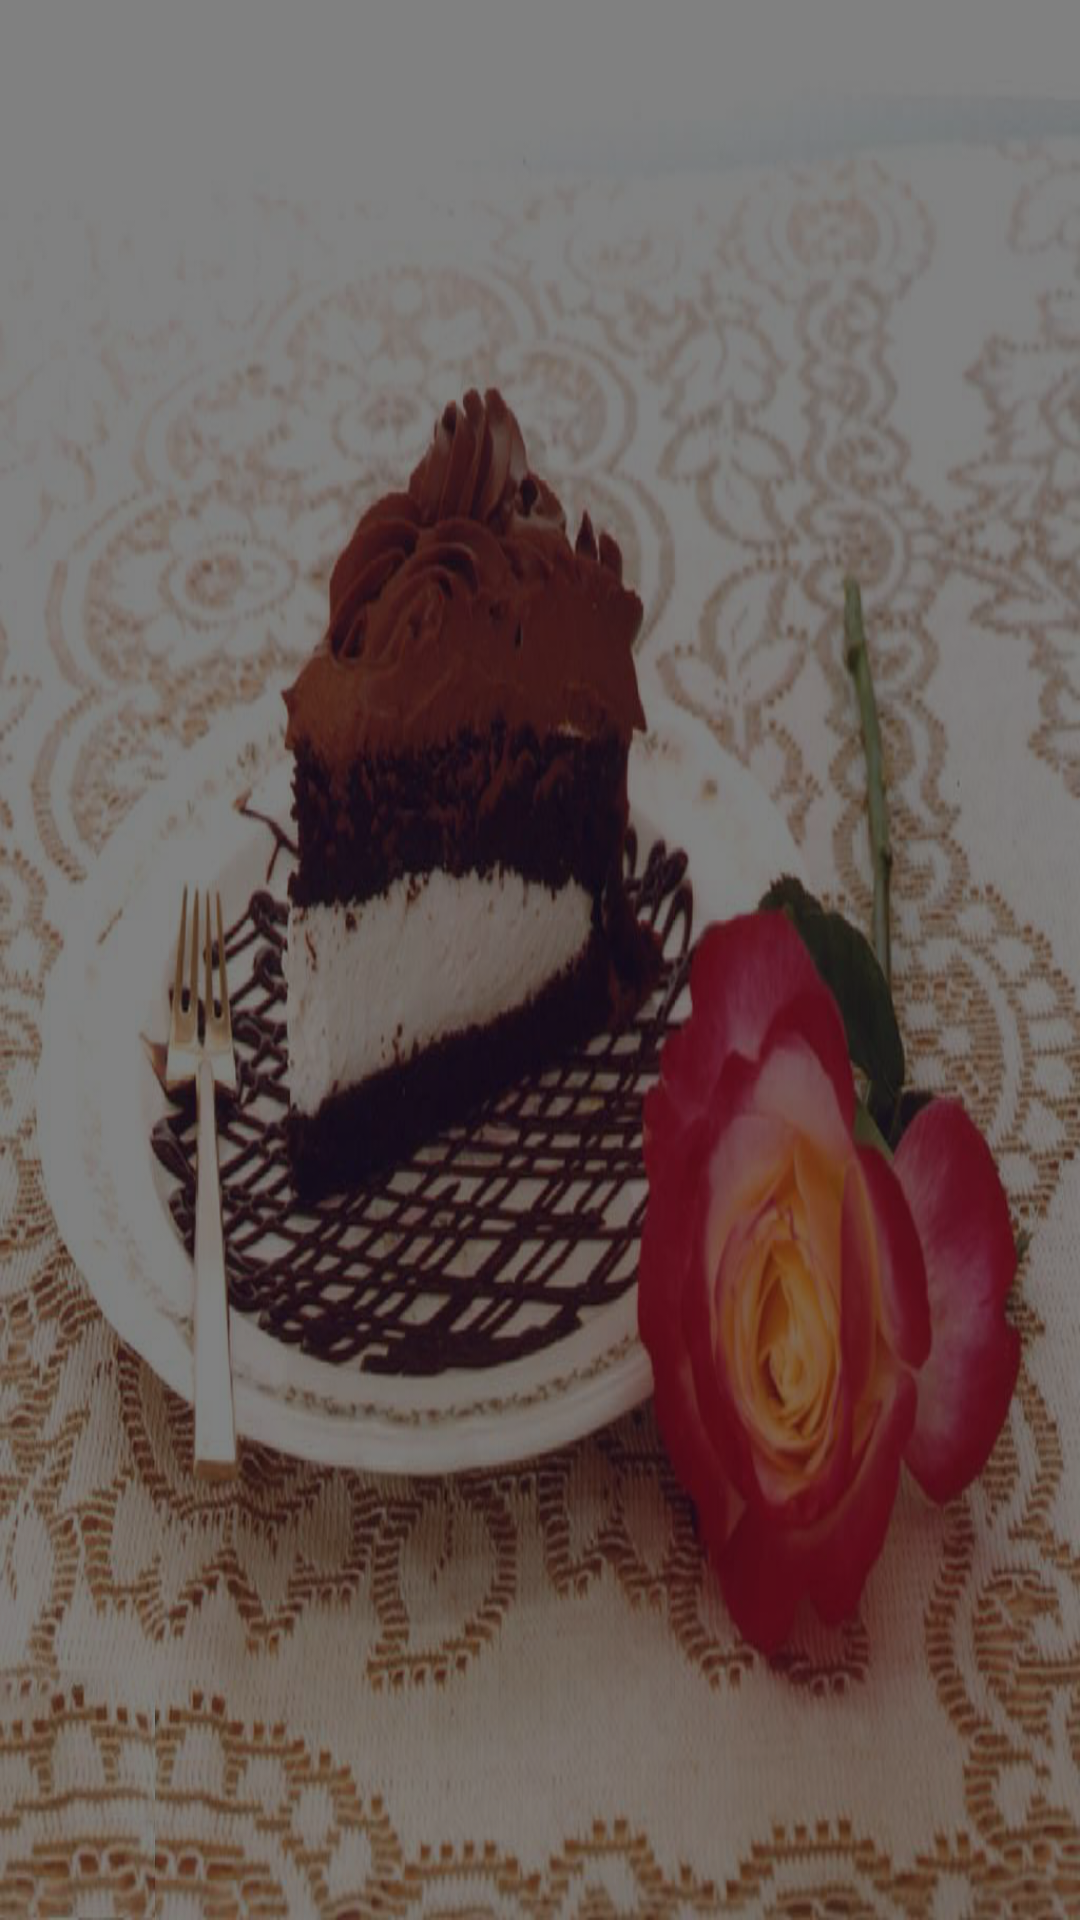

Android layout source for this screen:
<!-- AndroidManifest.xml: application theme MyMaterialTheme -->
<!-- res/layout/wizard_two_fragment.xml -->
<FrameLayout xmlns:android="http://schemas.android.com/apk/res/android"
    xmlns:tools="http://schemas.android.com/tools"
    android:layout_width="match_parent"
    android:layout_height="match_parent"
    android:background="@mipmap/background"
    tools:context="com.example.hoanghiep.projectcakemaker.fragment.WizardFragmentTwo">

    


</FrameLayout>
<!-- resources referenced by this layout -->
<resources>
  <!-- mipmap background: png bitmap (mipmap-xxxhdpi, 760259 bytes) -->
  <style name="MyMaterialTheme" parent="Theme.AppCompat.Light.NoActionBar">
          <item name="colorPrimaryDark">@color/colorPrimaryDark</item>
          <item name="colorPrimary">@color/pink</item>
      </style>
  <color name="colorPrimaryDark">#FF4081</color>
  <color name="pink">#F06292</color>
</resources>
